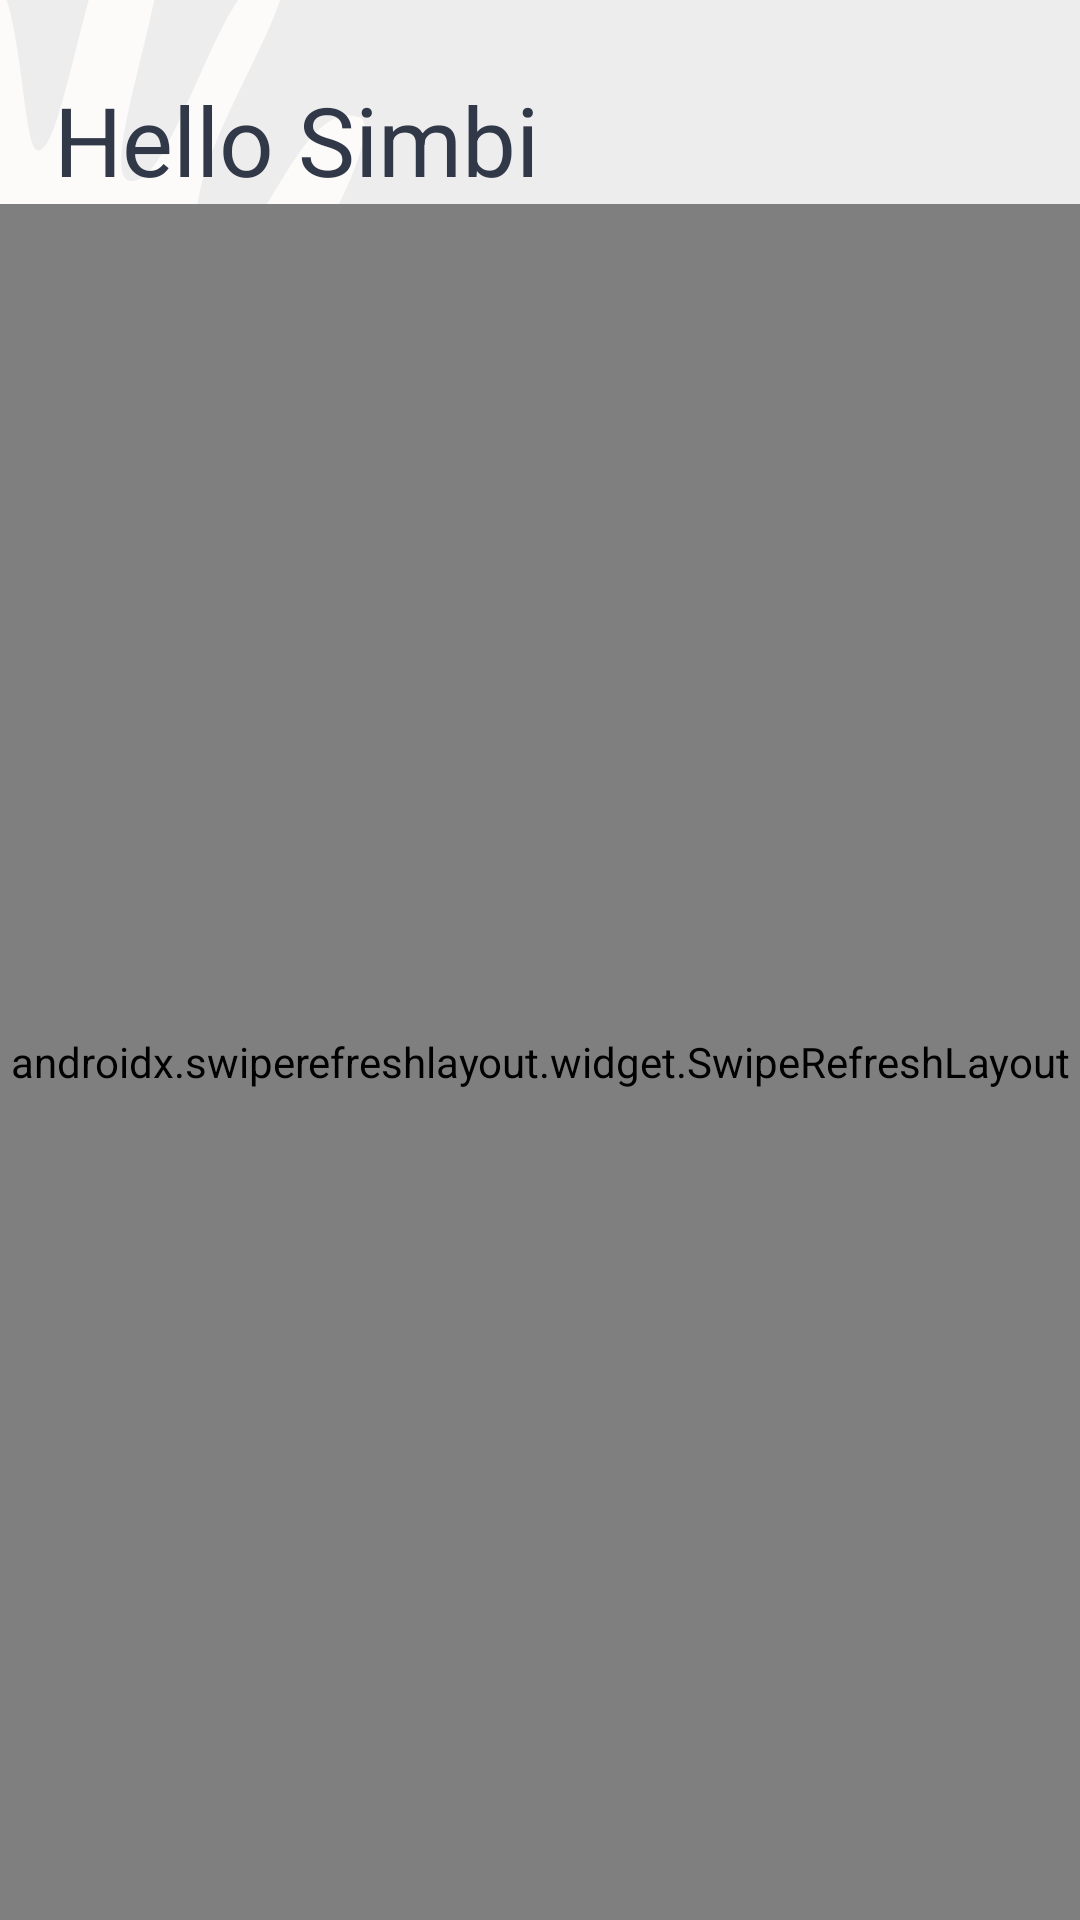

Layout XML and referenced resources for this Android screen:
<!-- AndroidManifest.xml: application theme Theme.ULessonDemo -->
<!-- res/layout/main_fragment.xml -->
<?xml version="1.0" encoding="utf-8"?>
<androidx.constraintlayout.widget.ConstraintLayout xmlns:android="http://schemas.android.com/apk/res/android"
    xmlns:app="http://schemas.android.com/apk/res-auto"
    xmlns:tools="http://schemas.android.com/tools"
    android:layout_width="match_parent"
    android:layout_height="match_parent"
    android:background="@drawable/home_bg"
    tools:context=".ui.main.MainFragment">

    <TextView
        android:id="@+id/hello"
        android:layout_width="wrap_content"
        android:layout_height="wrap_content"
        android:layout_marginStart="18dp"
        android:layout_marginTop="25dp"
        android:text="@string/hello_name"
        android:textColor="@color/primary_text_color"
        android:textSize="32sp"
        app:layout_constraintStart_toStartOf="parent"
        app:layout_constraintTop_toTopOf="parent" />

    <androidx.swiperefreshlayout.widget.SwipeRefreshLayout
        android:id="@+id/swipe_to_refresh"
        android:layout_width="0dp"
        android:layout_height="0dp"
        app:layout_constraintBottom_toBottomOf="parent"
        app:layout_constraintEnd_toEndOf="parent"
        app:layout_constraintStart_toStartOf="parent"
        app:layout_constraintTop_toBottomOf="@+id/hello">

        <androidx.recyclerview.widget.RecyclerView
            android:id="@+id/home_rv"
            android:layout_width="match_parent"
            android:layout_height="match_parent"
            android:layout_marginTop="19dp"
            app:layoutManager="androidx.recyclerview.widget.LinearLayoutManager" />

    </androidx.swiperefreshlayout.widget.SwipeRefreshLayout>
</androidx.constraintlayout.widget.ConstraintLayout>
<!-- resources referenced by this layout -->
<resources>
  <color name="primary_text_color">#313848</color>
  <!-- drawable home_bg (drawable) -->
  <?xml version="1.0" encoding="utf-8"?>
  <layer-list xmlns:android="http://schemas.android.com/apk/res/android">
  
      <item
          android:drawable="@color/gray"
          android:gravity="fill" />
      <item
          android:drawable="@drawable/ic_bg_home"
          android:gravity="fill" />
  </layer-list>
  <string name="hello_name">Hello Simbi</string>
  <style name="Theme.ULessonDemo" parent="Theme.MaterialComponents.Light.NoActionBar">
          
          <item name="colorPrimary">@color/purple_500</item>
          <item name="colorPrimaryVariant">@color/purple_700</item>
          <item name="colorOnPrimary">@color/white</item>
          
          <item name="colorSecondary">@color/teal_200</item>
          <item name="colorSecondaryVariant">@color/teal_700</item>
          <item name="colorOnSecondary">@color/black</item>
          
          <item name="android:statusBarColor" tools:targetApi="l">?attr/colorPrimaryVariant</item>
          
      </style>
  <color name="gray">#EDEDEE</color>
  <!-- drawable ic_bg_home (drawable) -->
  <vector xmlns:android="http://schemas.android.com/apk/res/android"
      android:width="360dp"
      android:height="705dp"
      android:viewportWidth="360"
      android:viewportHeight="705">
      <path
          android:fillColor="#FCFBF9"
          android:pathData="M418.181,257.005C169.558,258.467 59.249,495.124 126.269,628.188C193.289,761.251 452.772,831.663 588.973,714.684C729.499,593.318 623.564,255.542 418.181,257.005Z" />
      <path
          android:fillColor="#FCFBF9"
          android:pathData="M-15.476,92.362C7.974,77.283 -25.979,-4.982 -8.953,-11.926C8.072,-18.871 6.359,54.252 12.592,55.214C22.44,56.734 30.619,-40.917 49.318,-38.031C68.017,-35.146 30.954,61.94 42.795,66.257C57.897,71.778 74.962,-18.12 92.699,-9.001C103.9,-3.22 49.067,77.308 71.075,89.766C86.719,98.594 98.837,35.373 119.766,43.038C134.868,48.559 53.792,198.232 18.996,199.786C2.933,200.498 -22.083,195.329 -32.542,182.26C-47.117,164.025 -37.264,134.914 -50.489,112.484C-73.247,73.873 -91.696,48.691 -80.904,40.784C-62.916,27.607 -32.979,103.636 -15.476,92.362ZM8.594,93.524C8.566,95.977 10.551,98.006 13.003,98.034C23.67,98.18 34.149,103.052 41.06,111.202C46.209,117.325 48.522,124.255 47.512,130.8C46.174,139.464 39.364,147.825 30.554,151.571C26.288,153.369 17.951,155.497 9.668,149.624C-1.376,141.793 -3.131,130.418 -0.01,122.604C1.944,117.8 6.422,112.972 13.118,114.037C18.665,114.893 22.512,117.88 22.925,121.613C23.364,125.382 20.219,129.013 14.493,131.383C12.208,132.339 11.108,134.913 12.064,137.199C13.019,139.484 15.594,140.583 17.879,139.628C29.25,135.001 32.536,126.734 31.794,120.589C30.865,112.755 24.073,106.73 14.474,105.248C4.688,103.738 -4.204,109.258 -8.304,119.282C-11.708,127.691 -11.236,138.899 -4.225,148.469C-2.011,151.491 0.864,154.359 4.457,156.924C13.085,163.042 23.84,164.063 33.976,159.789C45.546,154.906 54.501,143.812 56.264,132.183C57.678,123.02 54.672,113.558 47.814,105.48C39.284,95.421 26.285,89.299 13.094,89.177C10.651,89.087 8.657,91.045 8.594,93.524Z" />
  </vector>
  <color name="purple_500">#FF6200EE</color>
  <color name="purple_700">#FF3700B3</color>
  <color name="white">#FFFFFFFF</color>
  <color name="teal_200">#FF03DAC5</color>
  <color name="teal_700">#FF018786</color>
  <color name="black">#FF000000</color>
</resources>
